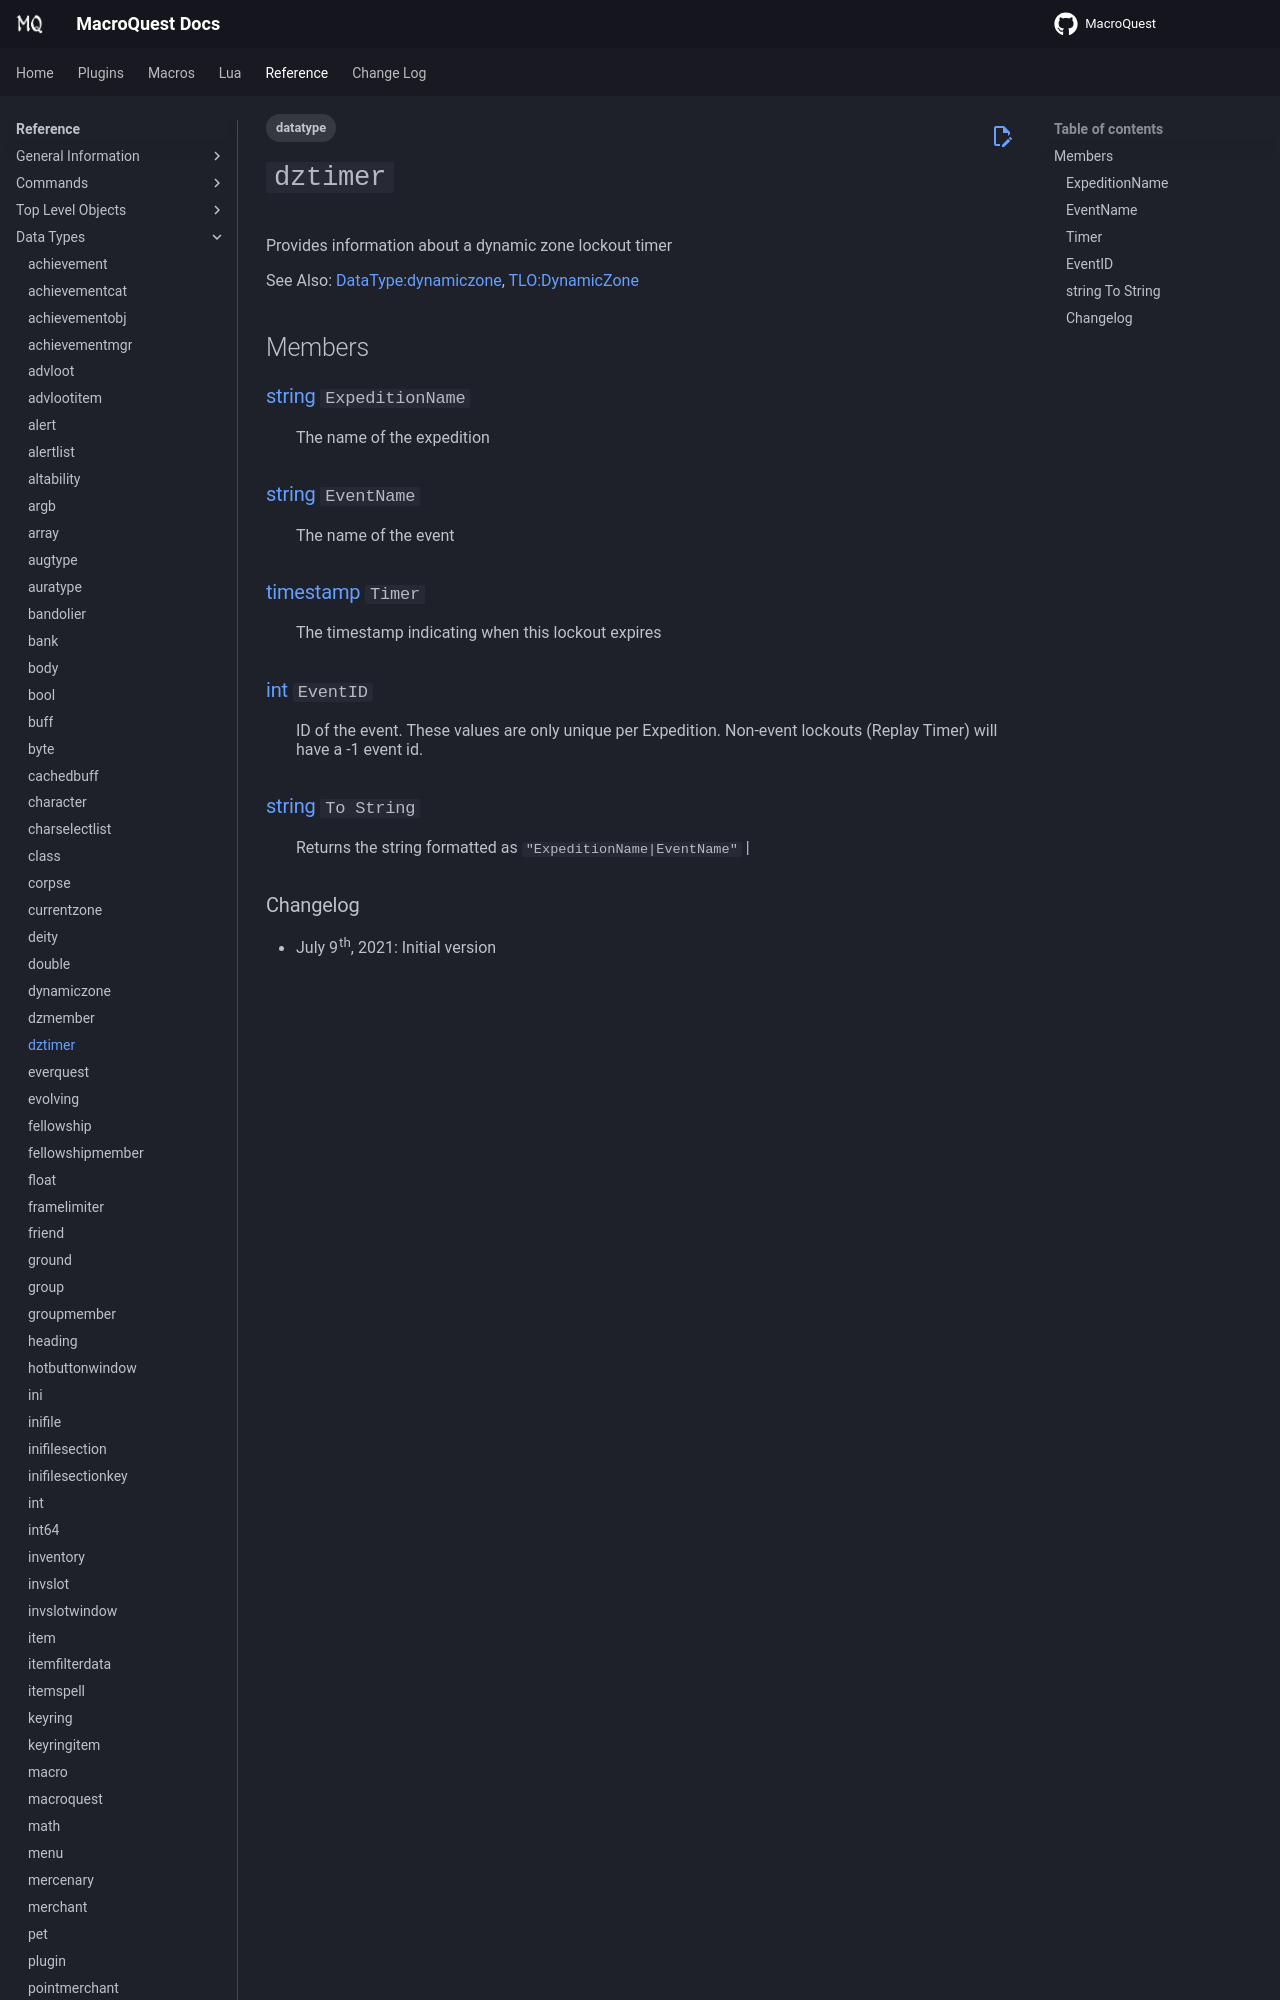

repository: macroquest/docs · page: reference/data-types/datatype-dztimer/index.html · generator: jekyll

---
tags:
    - datatype
---
# `dztimer`

<!--dt-desc-start-->
Provides information about a dynamic zone lockout timer

See Also: [DataType:dynamiczone](./datatype-dynamiczone.md), [TLO:DynamicZone](../top-level-objects/tlo-dynamiczone.md)
<!--dt-desc-end-->
## Members
<!--dt-members-start-->
### {{ renderMember(type='string', name='ExpeditionName') }}

:   The name of the expedition

### {{ renderMember(type='string', name='EventName') }}

:   The name of the event

### {{ renderMember(type='timestamp', name='Timer') }}

:   The timestamp indicating when this lockout expires

### {{ renderMember(type='int', name='EventID') }}

:   ID of the event. These values are only unique per Expedition. Non-event lockouts (Replay Timer) will have a -1 event id.
